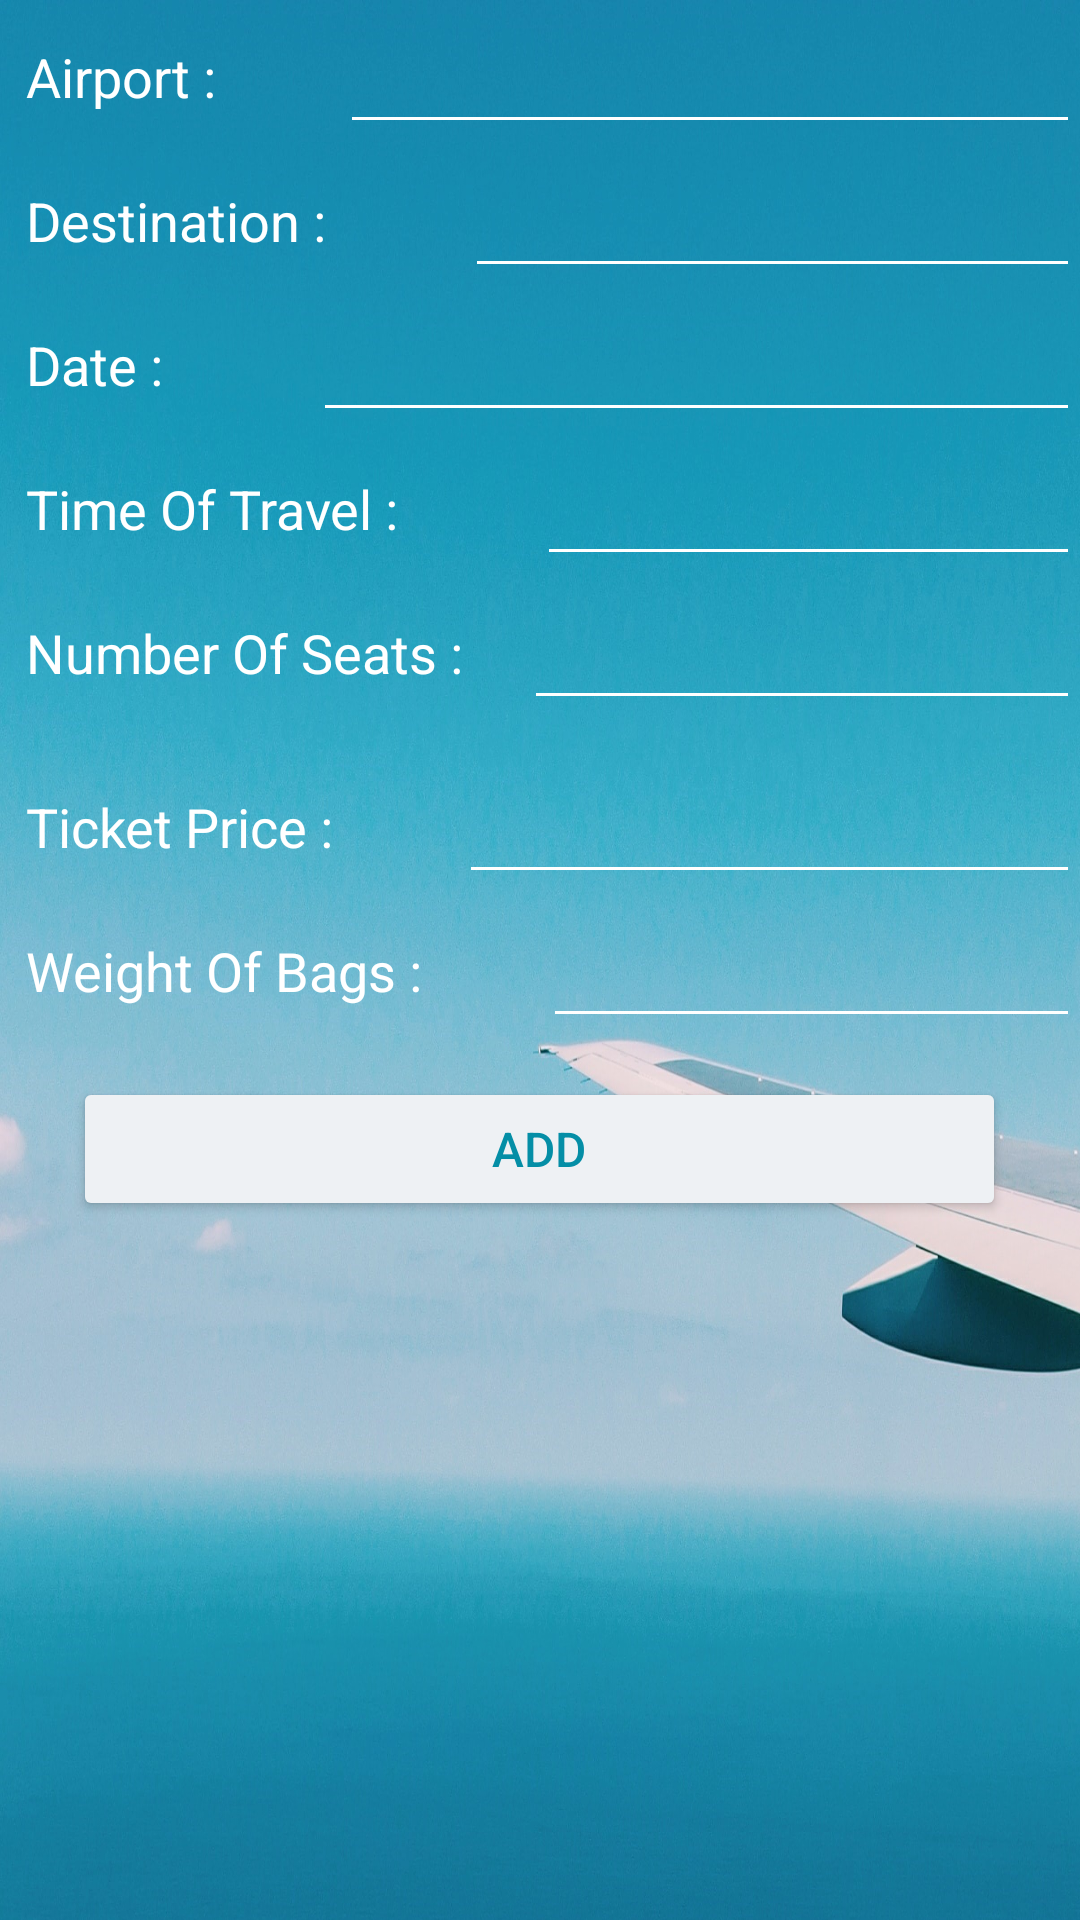

The Android layout XML behind this screen, and the referenced resources:
<!-- AndroidManifest.xml: application theme Theme.IconicTravel -->
<!-- res/layout/activity_add_trips.xml -->
<?xml version="1.0" encoding="utf-8"?>

<androidx.constraintlayout.widget.ConstraintLayout xmlns:android="http://schemas.android.com/apk/res/android"
    xmlns:app="http://schemas.android.com/apk/res-auto"
    xmlns:tools="http://schemas.android.com/tools"
    android:layout_width="match_parent"
    android:layout_height="match_parent"
    android:background="@drawable/background4"
    tools:context=".AddTrips">

    <LinearLayout
        android:layout_width="match_parent"
        android:layout_height="match_parent"
        android:orientation="vertical"
        tools:layout_editor_absoluteX="0dp"
        tools:layout_editor_absoluteY="-169dp">

        <LinearLayout
            android:layout_width="match_parent"
            android:layout_height="wrap_content"
            android:orientation="horizontal">

            <TextView
                android:id="@+id/Airport"
                android:layout_width="wrap_content"
                android:layout_height="37dp"
                android:layout_weight="1"
                android:text="  Airport : "
                android:textColor="#FFFFFF"
                android:textSize="18sp" />

            <EditText
                android:id="@+id/editTextAirport"
                android:layout_width="wrap_content"
                android:layout_height="wrap_content"
                android:layout_weight="1"
                android:backgroundTint="#ffffff"
                android:editable="true"
                android:ems="10"
                android:inputType="textPersonName"
                android:minHeight="48dp"
                android:textAlignment="center"
                android:textColor="#ffffff"
                android:textSize="18sp"
                tools:ignore="SpeakableTextPresentCheck,SpeakableTextPresentCheck,SpeakableTextPresentCheck,SpeakableTextPresentCheck" />
        </LinearLayout>

        <LinearLayout
            android:layout_width="match_parent"
            android:layout_height="wrap_content"
            android:orientation="horizontal">

            <TextView
                android:id="@+id/Destination"
                android:layout_width="160dp"
                android:layout_height="36dp"
                android:layout_weight="1"
                android:text="  Destination : "
                android:textColor="#FFFFFF"
                android:textSize="18sp" />

            <EditText
                android:id="@+id/editTextdestination"
                android:layout_width="wrap_content"
                android:layout_height="wrap_content"
                android:layout_weight="1"
                android:backgroundTint="#ffffff"
                android:ems="10"
                android:inputType="textPersonName"
                android:minHeight="48dp"
                android:textColor="#ffffff"
                android:textSize="18sp"
                tools:ignore="SpeakableTextPresentCheck,SpeakableTextPresentCheck" />
        </LinearLayout>

        <LinearLayout
            android:layout_width="match_parent"
            android:layout_height="wrap_content"
            android:orientation="horizontal">

            <TextView
                android:id="@+id/data"
                android:layout_width="wrap_content"
                android:layout_height="wrap_content"
                android:layout_weight="1"
                android:text="  Date : "
                android:textColor="#FFFFFF"
                android:textSize="18sp" />

            <EditText
                android:id="@+id/editTextdata"
                android:layout_width="wrap_content"
                android:layout_height="wrap_content"
                android:layout_weight="1"
                android:backgroundTint="#ffffff"
                android:ems="10"
                android:inputType="textPersonName"
                android:minHeight="48dp"
                android:textColor="#ffffff"
                android:textSize="18sp"
                tools:ignore="SpeakableTextPresentCheck" />
        </LinearLayout>

        <LinearLayout
            android:layout_width="match_parent"
            android:layout_height="wrap_content"
            android:orientation="horizontal">

            <TextView
                android:id="@+id/timeOfTravel"
                android:layout_width="208dp"
                android:layout_height="35dp"
                android:layout_weight="1"
                android:text="  Time Of Travel : "
                android:textColor="#FFFFFF"
                android:textSize="18sp" />

            <EditText
                android:id="@+id/editTexttimeOfTravel"
                android:layout_width="wrap_content"
                android:layout_height="wrap_content"
                android:layout_weight="1"
                android:backgroundTint="#ffffff"
                android:ems="10"
                android:inputType="textPersonName"
                android:minHeight="48dp"
                android:textColor="#ffffff"
                android:textSize="18sp"
                tools:ignore="SpeakableTextPresentCheck,SpeakableTextPresentCheck,SpeakableTextPresentCheck" />
        </LinearLayout>

        <LinearLayout
            android:layout_width="match_parent"
            android:layout_height="wrap_content"
            android:orientation="horizontal">

            <TextView
                android:id="@+id/numberOfSeats"
                android:layout_width="199dp"
                android:layout_height="58dp"
                android:layout_weight="1"
                android:text="  Number Of Seats : "
                android:textColor="#FFFFFF"
                android:textSize="18sp" />

            <EditText
                android:id="@+id/editTextnumberOfSeats"
                android:layout_width="wrap_content"
                android:layout_height="wrap_content"
                android:layout_weight="1"
                android:backgroundTint="#ffffff"
                android:ems="10"
                android:inputType="textPersonName"
                android:minHeight="48dp"
                android:textColor="#ffffff"
                android:textSize="18sp"
                tools:ignore="SpeakableTextPresentCheck" />
        </LinearLayout>

        <LinearLayout
            android:layout_width="match_parent"
            android:layout_height="wrap_content"
            android:orientation="horizontal">

            <TextView
                android:id="@+id/TicketPrice"
                android:layout_width="156dp"
                android:layout_height="35dp"
                android:layout_weight="1"
                android:text="  Ticket Price : "
                android:textColor="#FFFFFF"
                android:textSize="18sp" />

            <EditText
                android:id="@+id/editTextticketPrice"
                android:layout_width="wrap_content"
                android:layout_height="wrap_content"
                android:layout_weight="1"
                android:backgroundTint="#ffffff"
                android:ems="10"
                android:inputType="textPersonName"
                android:minHeight="48dp"
                android:textColor="#ffffff"
                android:textSize="18sp"
                tools:ignore="SpeakableTextPresentCheck" />
        </LinearLayout>

        <LinearLayout
            android:layout_width="match_parent"
            android:layout_height="61dp"
            android:orientation="horizontal">

            <TextView
                android:id="@+id/weightOfBags"
                android:layout_width="212dp"
                android:layout_height="wrap_content"
                android:layout_weight="1"
                android:text="  Weight Of Bags :  "
                android:textColor="#FFFFFF"
                android:textSize="18sp" />

            <EditText
                android:id="@+id/editTextweightOfBags"
                android:layout_width="wrap_content"
                android:layout_height="wrap_content"
                android:layout_weight="1"
                android:backgroundTint="#ffffff"
                android:ems="10"
                android:inputType="textPersonName"
                android:minHeight="48dp"
                android:textColor="#ffffff"
                android:textSize="18sp"
                tools:ignore="SpeakableTextPresentCheck" />
        </LinearLayout>

        <Button
            android:id="@+id/update"
            android:layout_width="311dp"
            android:layout_height="48dp"
            android:layout_gravity="center"
            android:backgroundTint="#EEF1F4"
            android:text="@string/add"
            android:textColor="#048EA6"
            android:textSize="16sp" />

    </LinearLayout>
</androidx.constraintlayout.widget.ConstraintLayout>
<!-- resources referenced by this layout -->
<resources>
  <!-- drawable background4: jpg bitmap (drawable-v24, 531587 bytes) -->
  <string name="add">add</string>
  <style name="Theme.IconicTravel" parent="Theme.MaterialComponents.DayNight.DarkActionBar">
          
          <item name="colorPrimary">@color/purple_500</item>
          <item name="colorPrimaryVariant">@color/purple_700</item>
          <item name="colorOnPrimary">@color/white</item>
          
          <item name="colorSecondary">@color/teal_200</item>
          <item name="colorSecondaryVariant">@color/teal_700</item>
          <item name="colorOnSecondary">@color/black</item>
          
          <item name="android:statusBarColor" tools:targetApi="l">?attr/colorPrimaryVariant</item>
          
      </style>
  <color name="purple_500">#FF6200EE</color>
  <color name="purple_700">#FF3700B3</color>
  <color name="white">#FFFFFFFF</color>
  <color name="teal_200">#FF03DAC5</color>
  <color name="teal_700">#FF018786</color>
  <color name="black">#FF000000</color>
</resources>
